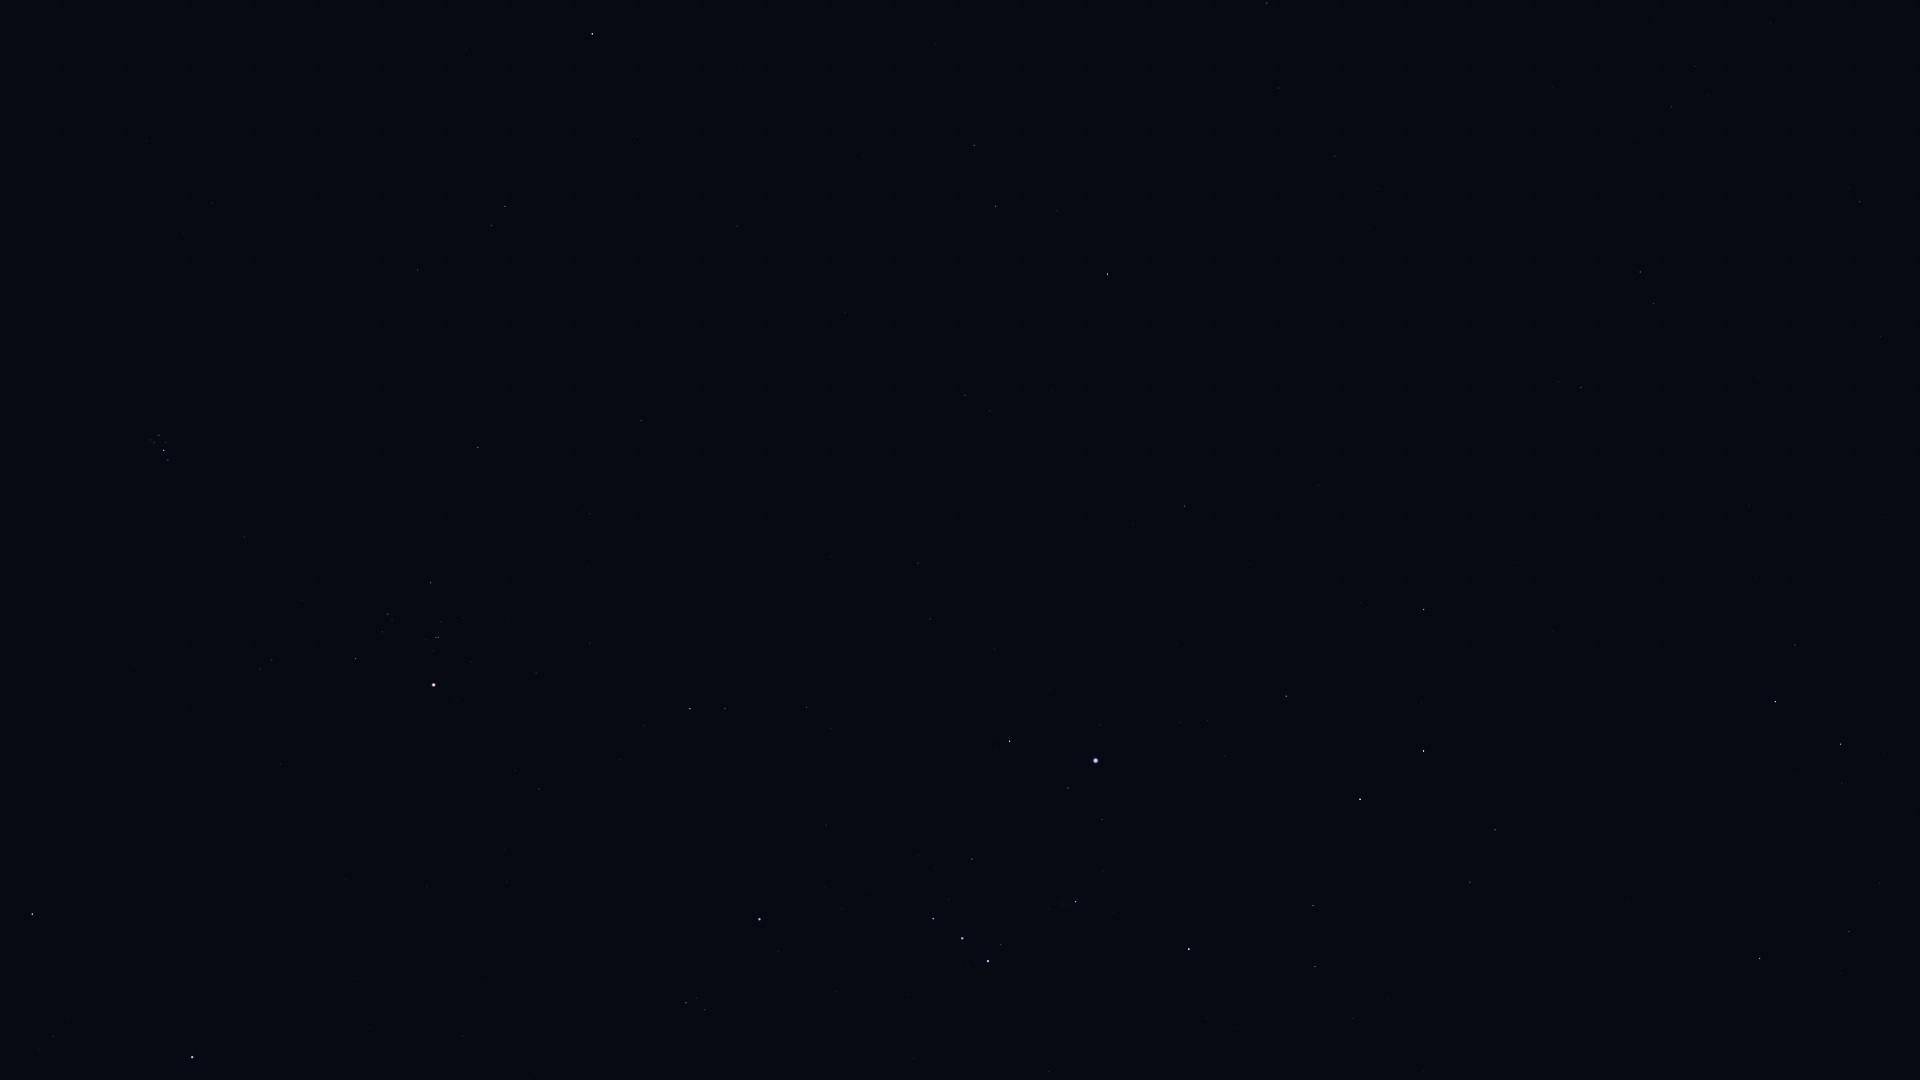

The table this chart was drawn from, first rows:
Star_ID, Name, X, Y
14135, Menkar, 592, 34
14838, Botein, 212, 203
15197, Zibal, 936, 44
15900, HIP 15900, 505, 206
16537, Ran, 974, 145
16611, HIP 16611, 1279, 88
17378, Rana, 996, 206
17489, Celaeno, 154, 436
17499, Electra, 159, 435
17531, Taygeta, 150, 440
17573, Maia, 154, 443
17579, Asterope, 149, 444
17608, Merope, 166, 442
17651, HIP 17651, 1335, 156
17702, Alcyone, 164, 450
17797, HIP 17797, 1709, 95
17847, Atlas, 336, 670
17851, Pleione, 166, 460
17874, HIP 17874, 1672, 107
18543, Zaurak, 1107, 274
18724, HIP 18724, 478, 447
19587, Beid, 965, 395
19747, HIP 19747, 1860, 202
19849, Keid, 990, 411
20205, Prima Hyadum, 431, 583
20455, Secunda Hyadum, 388, 614
21248, Beemim, 1654, 303
20648, HIP 20648, 382, 632
20889, Ain, 355, 658
20894, Chamukuy, 438, 637
21109, Hoggar, 719, 583
21393, Theemin, 1581, 387
21421, Aldebaran, 434, 685
21444, HIP 21444, 918, 563
21594, Sceptrum, 1185, 506
21770, HIP 21770, 1880, 336
21861, HIP 21861, 1758, 377
21881, HIP 21881, 280, 764
22109, HIP 22109, 930, 619
22449, Tabit, 690, 709
22491, Mouhoun, 1448, 510
22701, HIP 22701, 994, 649
22730, HIP 22730, 803, 702
23015, Hassaleh, 32, 914
23685, HIP 23685, 1424, 609
23875, Cursa, 1010, 741
24244, HIP 24244, 1180, 722
24305, HIP 24305, 1286, 696
24327, HIP 24327, 1208, 720
24436, Rigel, 1096, 760
24845, HIP 24845, 1224, 756
24873, HIP 24873, 1204, 765
25336, Bellatrix, 759, 919
25428, Elnath, 192, 1057
25606, Nihal, 1424, 751
25859, HIP 25859, 1795, 645
25930, Mintaka, 933, 918
25985, Arneb, 1360, 799
26207, Meissa, 686, 1003
26241, Hatysa, 1076, 901
... 13 more rows
